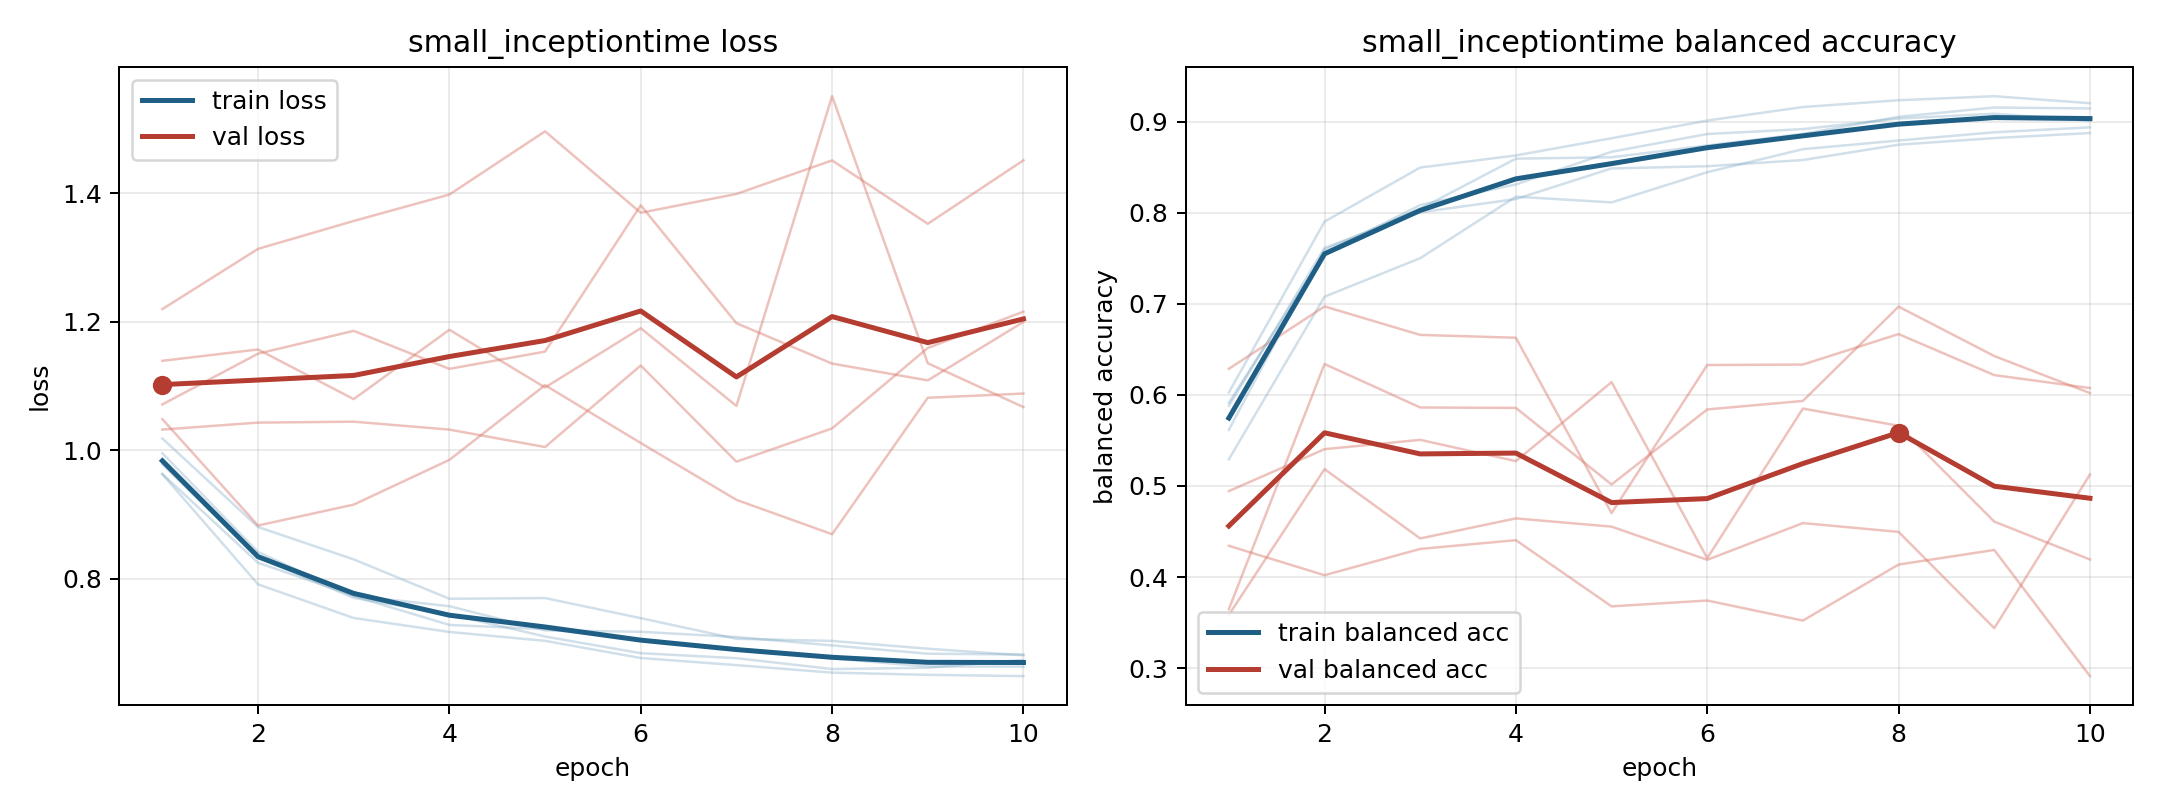

Data behind this chart, as committed beside it:
model, fold, epoch, train_loss, train_balanced_accuracy, val_loss, val_balanced_accuracy
small_inceptiontime, 1, 1, 0.963, 0.6027, 1.22, 0.4343
small_inceptiontime, 1, 2, 0.7916, 0.7904, 1.314, 0.402
small_inceptiontime, 1, 3, 0.7392, 0.8498, 1.357, 0.4309
small_inceptiontime, 1, 4, 0.7174, 0.8631, 1.398, 0.4405
small_inceptiontime, 1, 5, 0.7036, 0.8819, 1.497, 0.3678
small_inceptiontime, 1, 6, 0.6769, 0.9014, 1.37, 0.3742
small_inceptiontime, 1, 7, 0.6658, 0.9162, 1.399, 0.3522
small_inceptiontime, 1, 8, 0.6541, 0.9237, 1.451, 0.4137
small_inceptiontime, 1, 9, 0.6507, 0.9281, 1.353, 0.4297
small_inceptiontime, 1, 10, 0.6487, 0.9204, 1.452, 0.2912
small_inceptiontime, 2, 1, 0.9633, 0.588, 1.072, 0.3647
small_inceptiontime, 2, 2, 0.8251, 0.7616, 1.151, 0.634
small_inceptiontime, 2, 3, 0.774, 0.8005, 1.186, 0.5862
small_inceptiontime, 2, 4, 0.7575, 0.8152, 1.127, 0.5858
small_inceptiontime, 2, 5, 0.7199, 0.8488, 1.154, 0.5017
small_inceptiontime, 2, 6, 0.7177, 0.8512, 1.382, 0.5841
small_inceptiontime, 2, 7, 0.7095, 0.858, 1.198, 0.5934
small_inceptiontime, 2, 8, 0.6965, 0.8748, 1.135, 0.697
small_inceptiontime, 2, 9, 0.6836, 0.8821, 1.109, 0.6427
small_inceptiontime, 2, 10, 0.6823, 0.8877, 1.2, 0.6021
small_inceptiontime, 3, 1, 0.9956, 0.5617, 1.032, 0.4944
small_inceptiontime, 3, 2, 0.842, 0.7595, 1.043, 0.5404
small_inceptiontime, 3, 3, 0.7732, 0.8045, 1.045, 0.5507
small_inceptiontime, 3, 4, 0.7283, 0.8595, 1.032, 0.5273
small_inceptiontime, 3, 5, 0.7219, 0.8611, 1.005, 0.6141
small_inceptiontime, 3, 6, 0.7056, 0.874, 1.132, 0.4207
small_inceptiontime, 3, 7, 0.6914, 0.8868, 0.9824, 0.585
small_inceptiontime, 3, 8, 0.6762, 0.9055, 1.034, 0.5661
small_inceptiontime, 3, 9, 0.6636, 0.9157, 1.159, 0.4609
small_inceptiontime, 3, 10, 0.6634, 0.9147, 1.216, 0.4193
small_inceptiontime, 4, 1, 1.019, 0.5292, 1.049, 0.6287
small_inceptiontime, 4, 2, 0.8808, 0.7079, 0.8831, 0.6972
small_inceptiontime, 4, 3, 0.8304, 0.7502, 0.9156, 0.6659
small_inceptiontime, 4, 4, 0.7691, 0.8178, 0.9853, 0.6628
small_inceptiontime, 4, 5, 0.7702, 0.8115, 1.102, 0.4702
small_inceptiontime, 4, 6, 0.7389, 0.8446, 1.012, 0.6329
small_inceptiontime, 4, 7, 0.7067, 0.8699, 0.9231, 0.6334
small_inceptiontime, 4, 8, 0.7035, 0.8795, 0.8696, 0.6669
small_inceptiontime, 4, 9, 0.6913, 0.8885, 1.082, 0.6218
small_inceptiontime, 4, 10, 0.681, 0.8939, 1.088, 0.6076
small_inceptiontime, 5, 1, 0.9785, 0.5916, 1.139, 0.3584
small_inceptiontime, 5, 2, 0.8334, 0.7556, 1.157, 0.5185
small_inceptiontime, 5, 3, 0.7705, 0.8085, 1.08, 0.4424
small_inceptiontime, 5, 4, 0.7451, 0.8312, 1.188, 0.4644
small_inceptiontime, 5, 5, 0.7103, 0.8671, 1.098, 0.4553
small_inceptiontime, 5, 6, 0.6844, 0.8866, 1.19, 0.4189
small_inceptiontime, 5, 7, 0.6766, 0.892, 1.069, 0.4593
small_inceptiontime, 5, 8, 0.6597, 0.9036, 1.551, 0.4496
small_inceptiontime, 5, 9, 0.6617, 0.9089, 1.136, 0.3438
small_inceptiontime, 5, 10, 0.674, 0.901, 1.067, 0.5126
